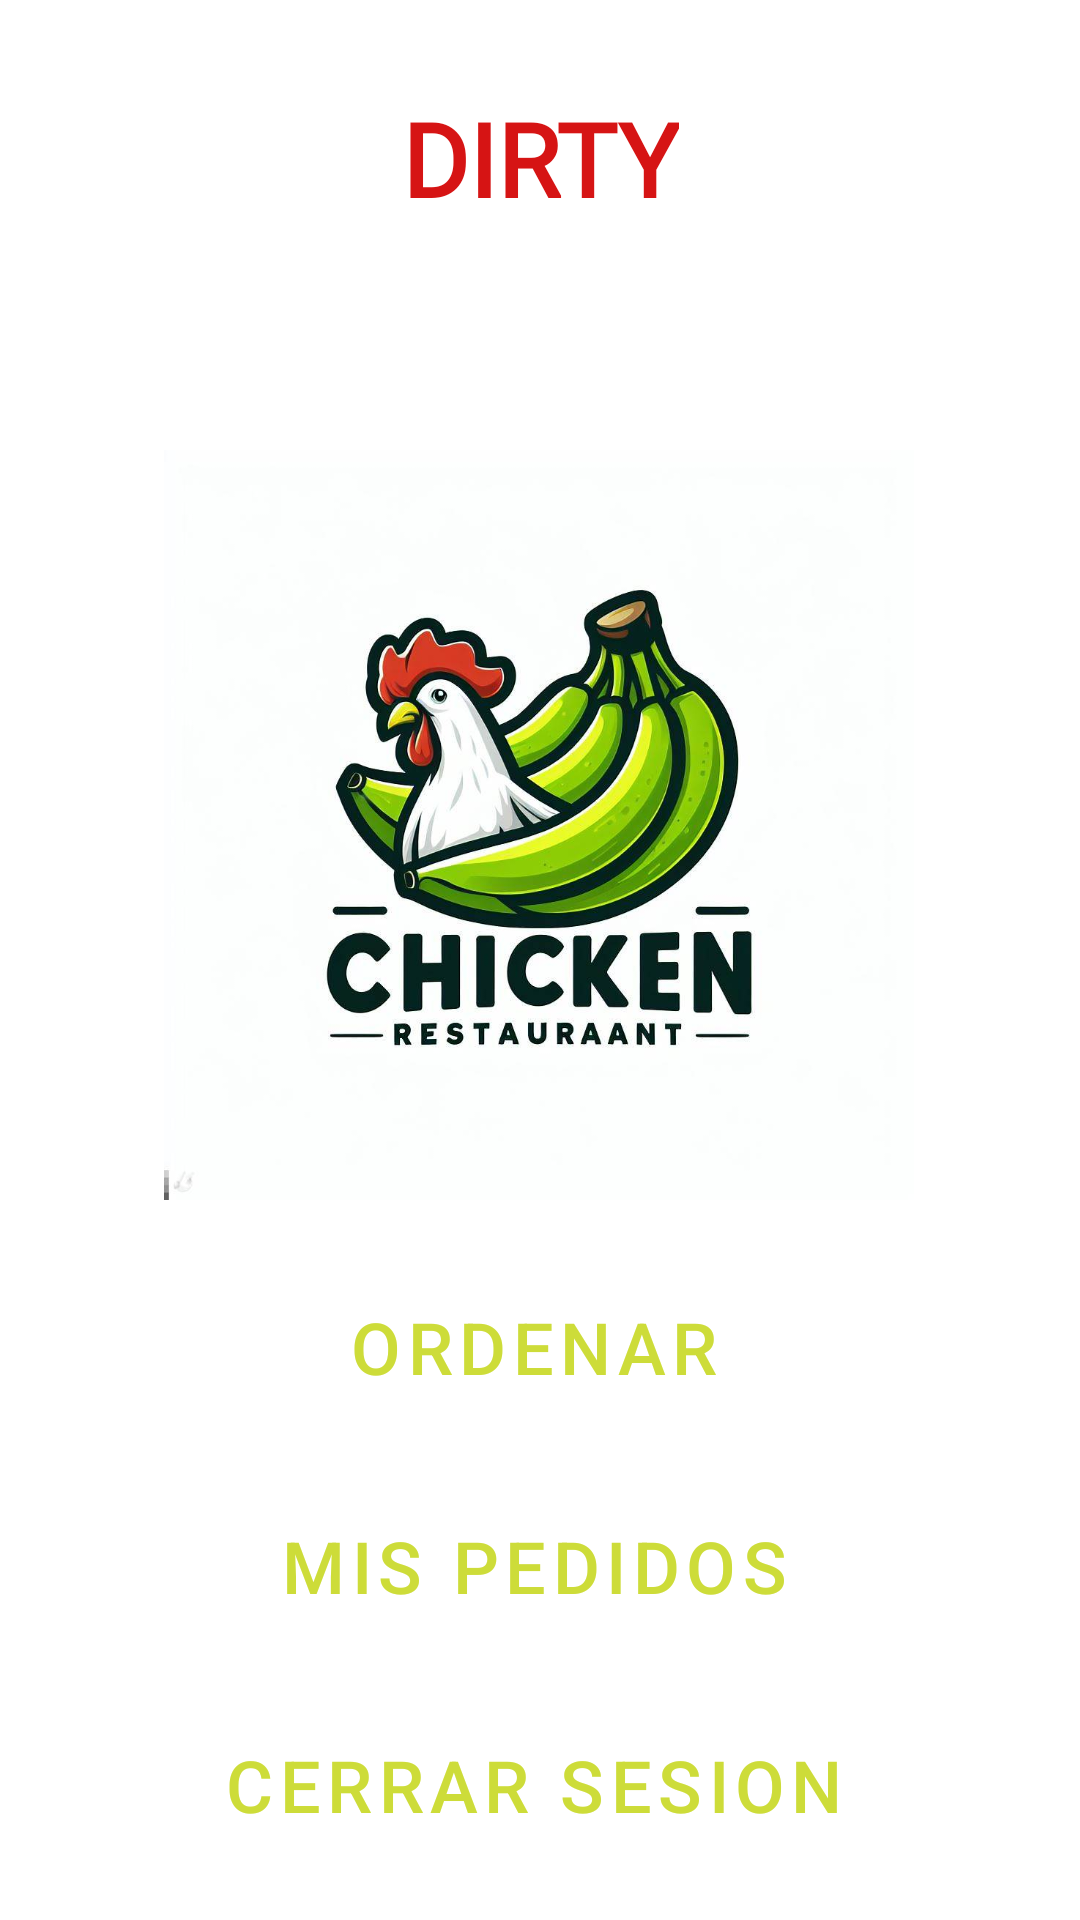

Produce the Android XML layout that renders to this screen, including the resource entries it uses.
<!-- AndroidManifest.xml: application theme Theme.DirtyChickenApp -->
<!-- res/layout/activity_main.xml -->
<?xml version="1.0" encoding="utf-8"?>
<androidx.constraintlayout.widget.ConstraintLayout xmlns:android="http://schemas.android.com/apk/res/android"
    xmlns:app="http://schemas.android.com/apk/res-auto"
    xmlns:tools="http://schemas.android.com/tools"
    android:layout_width="match_parent"
    android:layout_height="match_parent"
    android:background="#FFFFFF"
    tools:context=".pantallas.MainActivity">

    <Button
        android:id="@+id/btnCerrar"
        style="@style/Widget.MaterialComponents.Button.Icon"
        android:layout_width="0dp"
        android:layout_height="wrap_content"
        android:layout_marginStart="10dp"
        android:layout_marginTop="25dp"
        android:layout_marginEnd="10dp"
        android:backgroundTint="#F44336"
        android:text="Cerrar Sesion"
        android:textColor="#CDDC39"
        android:textSize="24dp"
        app:layout_constraintEnd_toEndOf="parent"
        app:layout_constraintStart_toStartOf="parent"
        app:layout_constraintTop_toBottomOf="@+id/btnHistorial" />

    <Button
        android:id="@+id/btnHistorial"
        style="@style/Widget.MaterialComponents.Button.Icon"
        android:layout_width="0dp"
        android:layout_height="wrap_content"
        android:layout_marginStart="10dp"
        android:layout_marginTop="25dp"
        android:layout_marginEnd="10dp"
        android:backgroundTint="#F44336"
        android:text="Mis Pedidos"
        android:textColor="#CDDC39"
        android:textSize="24dp"
        app:layout_constraintEnd_toEndOf="parent"
        app:layout_constraintStart_toStartOf="parent"
        app:layout_constraintTop_toBottomOf="@+id/btnOrdenar" />



    <ImageView
        android:id="@+id/imageView"
        android:layout_width="300dp"
        android:layout_height="250dp"
        android:layout_marginTop="150dp"
        android:src="@drawable/polloverde"
        app:layout_constraintEnd_toEndOf="parent"
        app:layout_constraintHorizontal_bias="0.495"
        app:layout_constraintStart_toStartOf="parent"
        app:layout_constraintTop_toTopOf="parent" />

    <Button
        android:id="@+id/btnOrdenar"
        style="@style/Widget.MaterialComponents.Button.Icon"
        android:layout_width="0dp"
        android:layout_height="wrap_content"
        android:layout_marginStart="10dp"
        android:layout_marginTop="25dp"
        android:layout_marginEnd="10dp"
        android:backgroundTint="#F44336"
        android:textColor="#CDDC39"
        android:text="Ordenar"
        android:textSize="24dp"
        app:layout_constraintEnd_toEndOf="parent"
        app:layout_constraintHorizontal_bias="0.0"
        app:layout_constraintStart_toStartOf="parent"
        app:layout_constraintTop_toBottomOf="@+id/imageView" />

    <TextView
        android:id="@+id/textView2"
        android:layout_width="wrap_content"
        android:layout_height="wrap_content"
        android:layout_marginTop="30dp"
        android:fontFamily="@font/alfa_slab_one"
        android:shadowColor="#191717"
        android:text="Dirty"
        android:textAllCaps="true"
        android:textColor="#D61414"
        android:textSize="34sp"
        android:textStyle="bold"
        app:layout_constraintEnd_toEndOf="parent"
        app:layout_constraintStart_toStartOf="parent"
        app:layout_constraintTop_toTopOf="parent" />
</androidx.constraintlayout.widget.ConstraintLayout>
<!-- resources referenced by this layout -->
<resources>
  <!-- drawable polloverde: jpg bitmap (drawable, 68616 bytes) -->
  <style name="Theme.DirtyChickenApp" parent="Base.Theme.DirtyChickenApp" />
  <style name="Base.Theme.DirtyChickenApp" parent="Theme.Material3.DayNight.NoActionBar">
          
          
      </style>
</resources>
